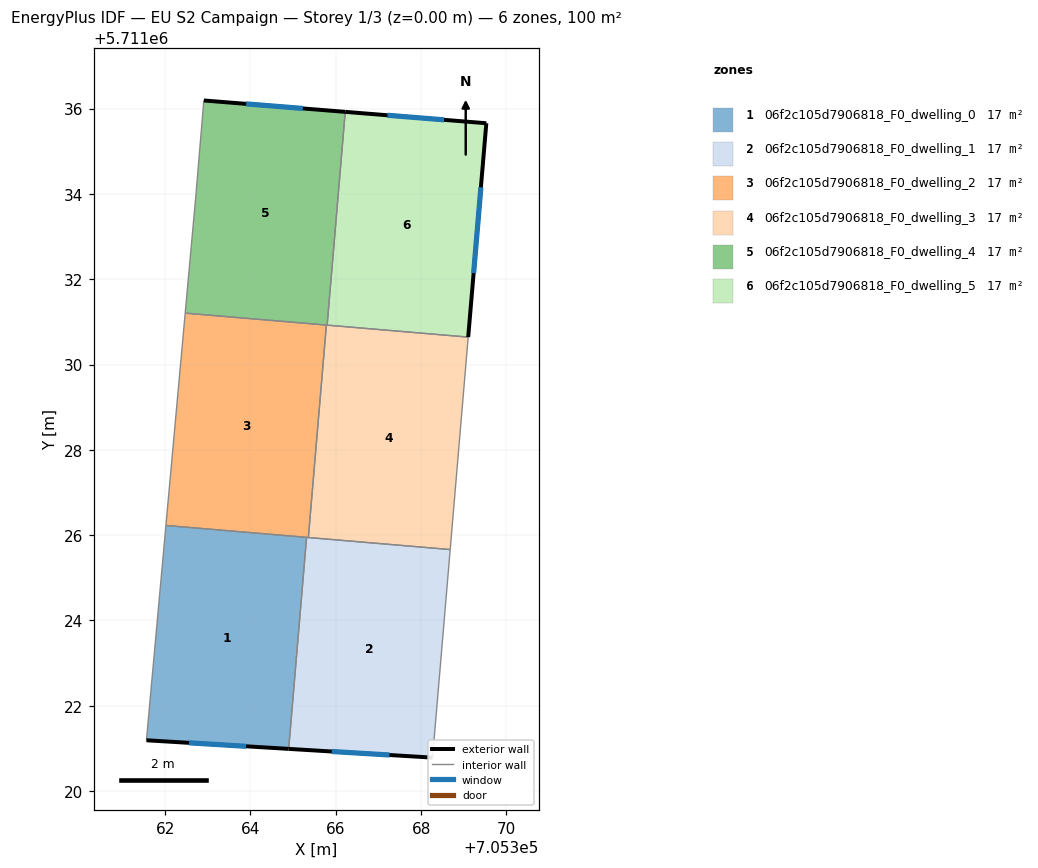
=== STOREY PLAN SPEC (per zone: floor XY polygon, exterior-wall plan segments, windows/doors) ===
zone 1: 06f2c105d7906818_F0_dwelling_0  (16.7 m²)
  floor: (705365.31, 5711025.95) (705364.90, 5711020.99) (705361.56, 5711021.19) (705362.02, 5711026.23)
  exterior wall: (705361.56, 5711021.19) – (705364.90, 5711020.99)  [3.3 m]
    window: (705362.56, 5711021.13) – (705363.90, 5711021.05)  [1.6 m²]
  interior walls: 3
zone 2: 06f2c105d7906818_F0_dwelling_1  (16.7 m²)
  floor: (705368.68, 5711025.66) (705368.27, 5711020.78) (705364.90, 5711020.99) (705365.31, 5711025.95)
  exterior wall: (705364.90, 5711020.99) – (705368.27, 5711020.78)  [3.4 m]
    window: (705365.90, 5711020.93) – (705367.26, 5711020.85)  [1.6 m²]
  interior walls: 4
zone 3: 06f2c105d7906818_F0_dwelling_2  (16.7 m²)
  floor: (705365.78, 5711030.92) (705365.36, 5711025.94) (705362.02, 5711026.23) (705362.47, 5711031.21)
  interior walls: 5
zone 4: 06f2c105d7906818_F0_dwelling_3  (16.7 m²)
  floor: (705369.10, 5711030.64) (705368.68, 5711025.66) (705365.36, 5711025.94) (705365.78, 5711030.92)
  interior walls: 5
zone 5: 06f2c105d7906818_F0_dwelling_4  (16.7 m²)
  floor: (705366.22, 5711035.92) (705365.80, 5711030.92) (705362.47, 5711031.21) (705362.72, 5711034.00) (705362.91, 5711036.19)
  exterior wall: (705366.22, 5711035.92) – (705362.91, 5711036.19)  [3.3 m]
    window: (705365.23, 5711036.00) – (705363.90, 5711036.11)  [1.6 m²]
  interior walls: 5
zone 6: 06f2c105d7906818_F0_dwelling_5  (16.7 m²)
  floor: (705369.53, 5711035.66) (705369.10, 5711030.64) (705365.80, 5711030.92) (705366.22, 5711035.92)
  exterior wall: (705369.53, 5711035.66) – (705366.22, 5711035.92)  [3.3 m]
    window: (705368.54, 5711035.74) – (705367.21, 5711035.84)  [1.6 m²]
  exterior wall: (705369.10, 5711030.64) – (705369.53, 5711035.66)  [5.0 m]
    window: (705369.23, 5711032.14) – (705369.40, 5711034.16)  [2.4 m²]
  interior walls: 2

=== DERIVED (storey summary) ===
Building: EU S2 Campaign
Storey: 1 of 3  (floor level z = 0.00 m)
Storey gross floor area: 100.1 m²
Zones on this storey: 6
  - 06f2c105d7906818_F0_dwelling_0: floor 16.7 m²; exterior wall 3.3 m (10.0 m²); 1 window(s) 1.6 m²; WWR 16.1%
  - 06f2c105d7906818_F0_dwelling_1: floor 16.7 m²; exterior wall 3.4 m (10.1 m²); 1 window(s) 1.6 m²; WWR 16.1%
  - 06f2c105d7906818_F0_dwelling_2: floor 16.7 m²
  - 06f2c105d7906818_F0_dwelling_3: floor 16.7 m²
  - 06f2c105d7906818_F0_dwelling_4: floor 16.7 m²; exterior wall 3.3 m (10.0 m²); 1 window(s) 1.6 m²; WWR 16.1%
  - 06f2c105d7906818_F0_dwelling_5: floor 16.7 m²; exterior wall 8.4 m (25.1 m²); 2 window(s) 4.0 m²; WWR 16.1%
Zone adjacency (shared interzone walls):
  - 06f2c105d7906818_F0_dwelling_0 ↔ 06f2c105d7906818_F0_dwelling_1
  - 06f2c105d7906818_F0_dwelling_0 ↔ 06f2c105d7906818_F0_dwelling_2
  - 06f2c105d7906818_F0_dwelling_1 ↔ 06f2c105d7906818_F0_dwelling_2
  - 06f2c105d7906818_F0_dwelling_1 ↔ 06f2c105d7906818_F0_dwelling_3
  - 06f2c105d7906818_F0_dwelling_2 ↔ 06f2c105d7906818_F0_dwelling_3
  - 06f2c105d7906818_F0_dwelling_2 ↔ 06f2c105d7906818_F0_dwelling_4
  - 06f2c105d7906818_F0_dwelling_3 ↔ 06f2c105d7906818_F0_dwelling_4
  - 06f2c105d7906818_F0_dwelling_3 ↔ 06f2c105d7906818_F0_dwelling_5
  - 06f2c105d7906818_F0_dwelling_4 ↔ 06f2c105d7906818_F0_dwelling_5